Photos from the image-classification dataset "lego-image-classification" in the GitHub repository tvuylsteke/lego-image-classification. Its 3 classes are: no brick, brick 2x4, brick 1x2.

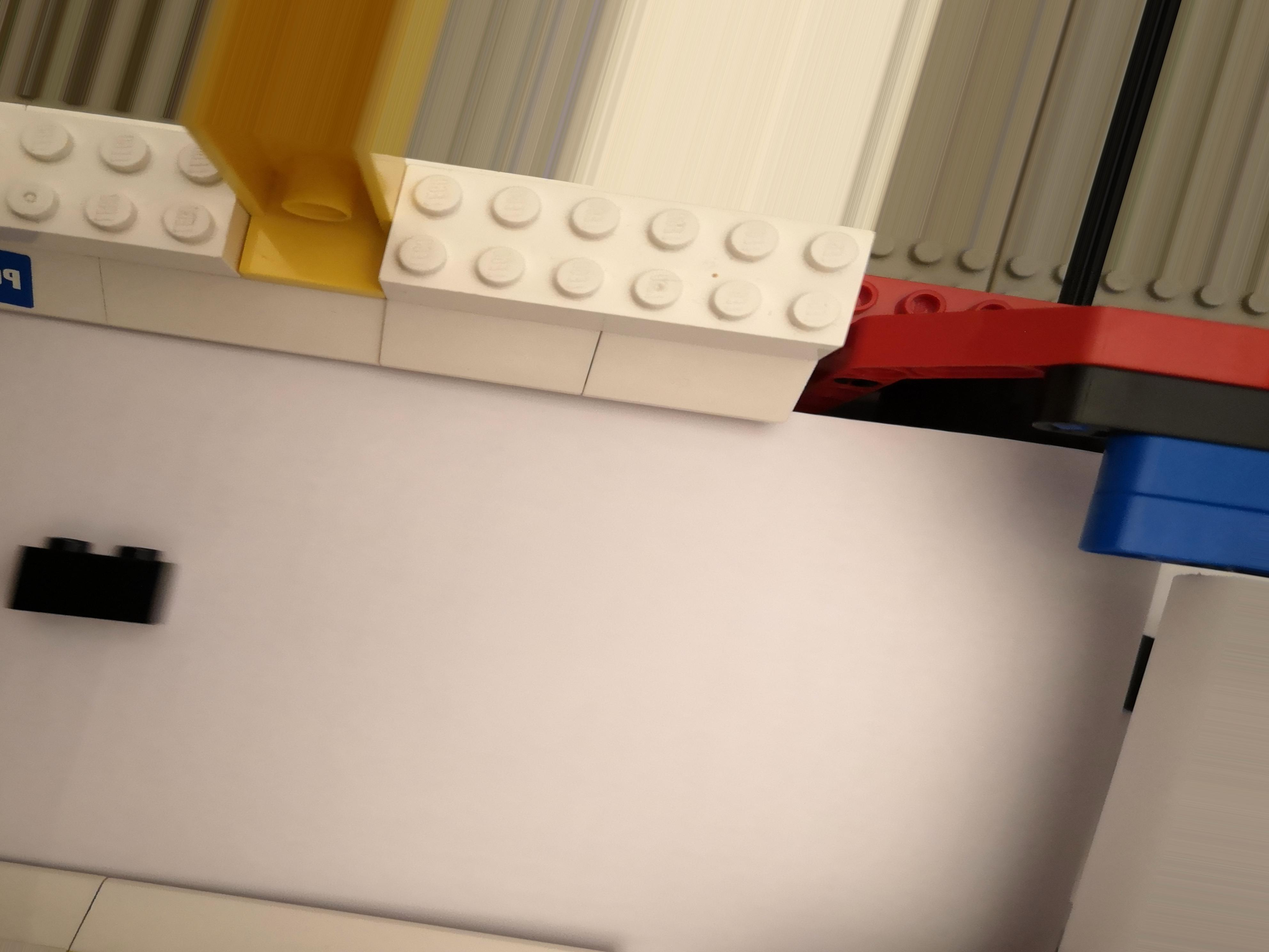
Label: brick 1x2

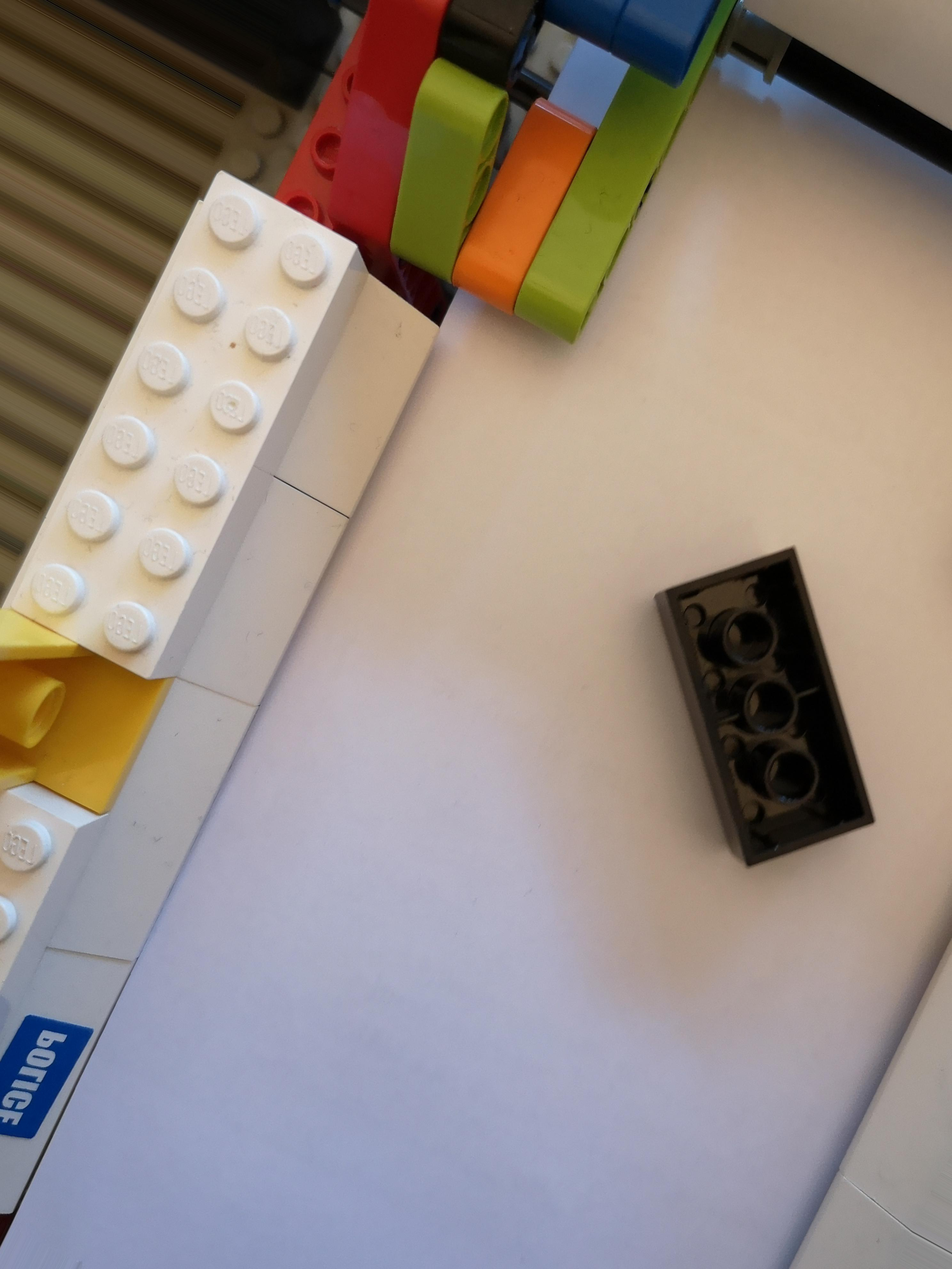
Label: brick 2x4

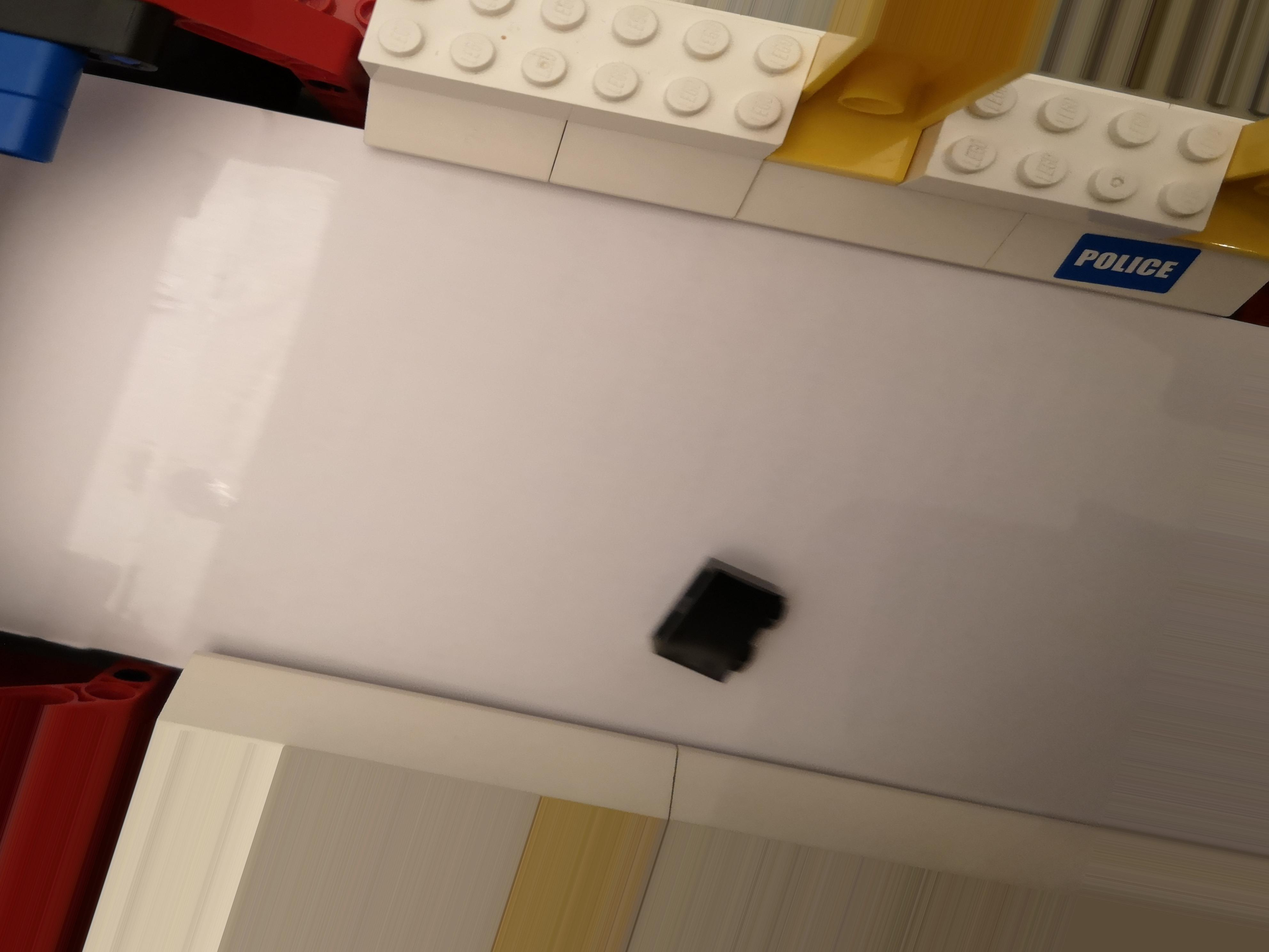
Label: brick 1x2

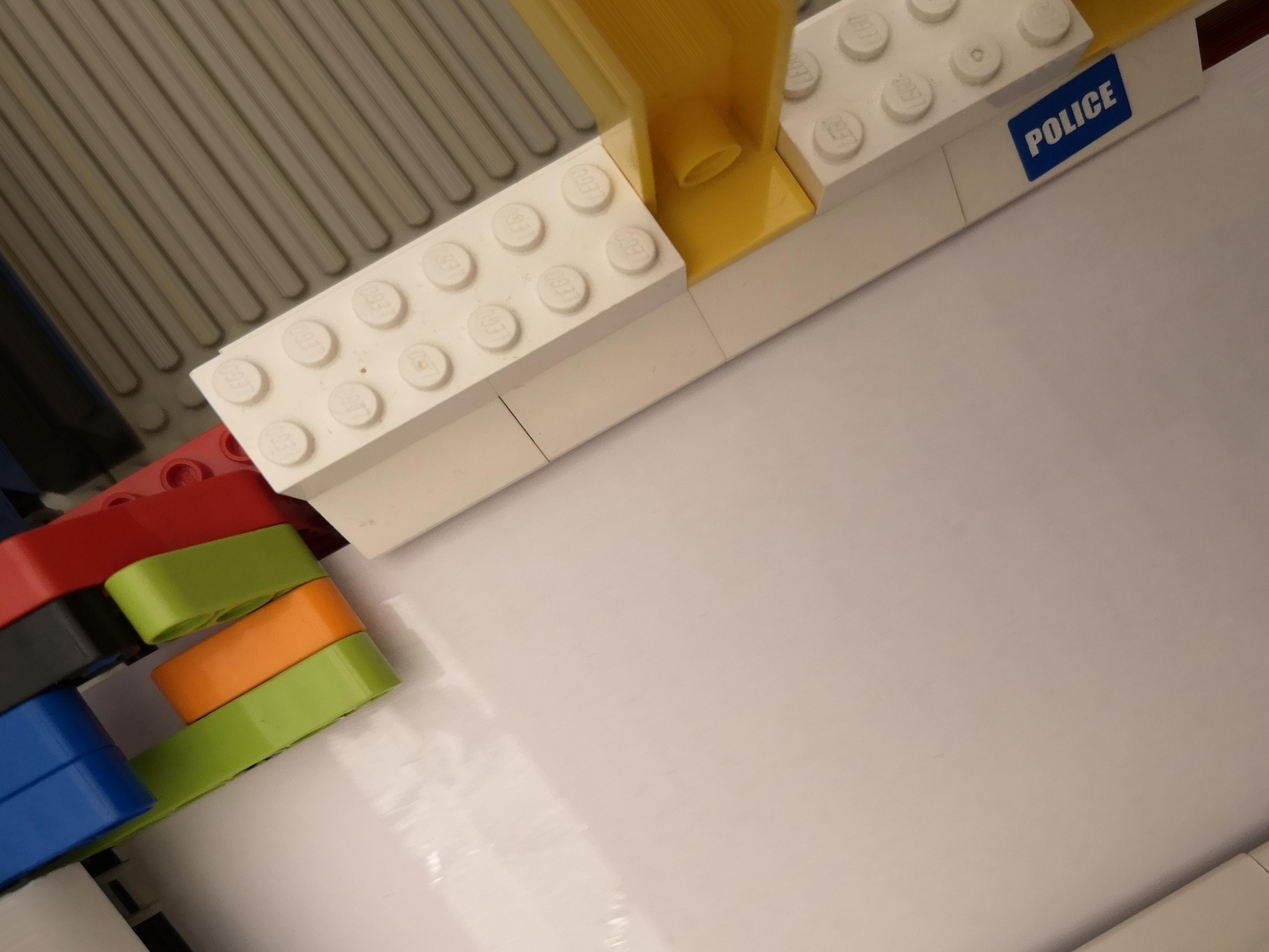
Label: no brick

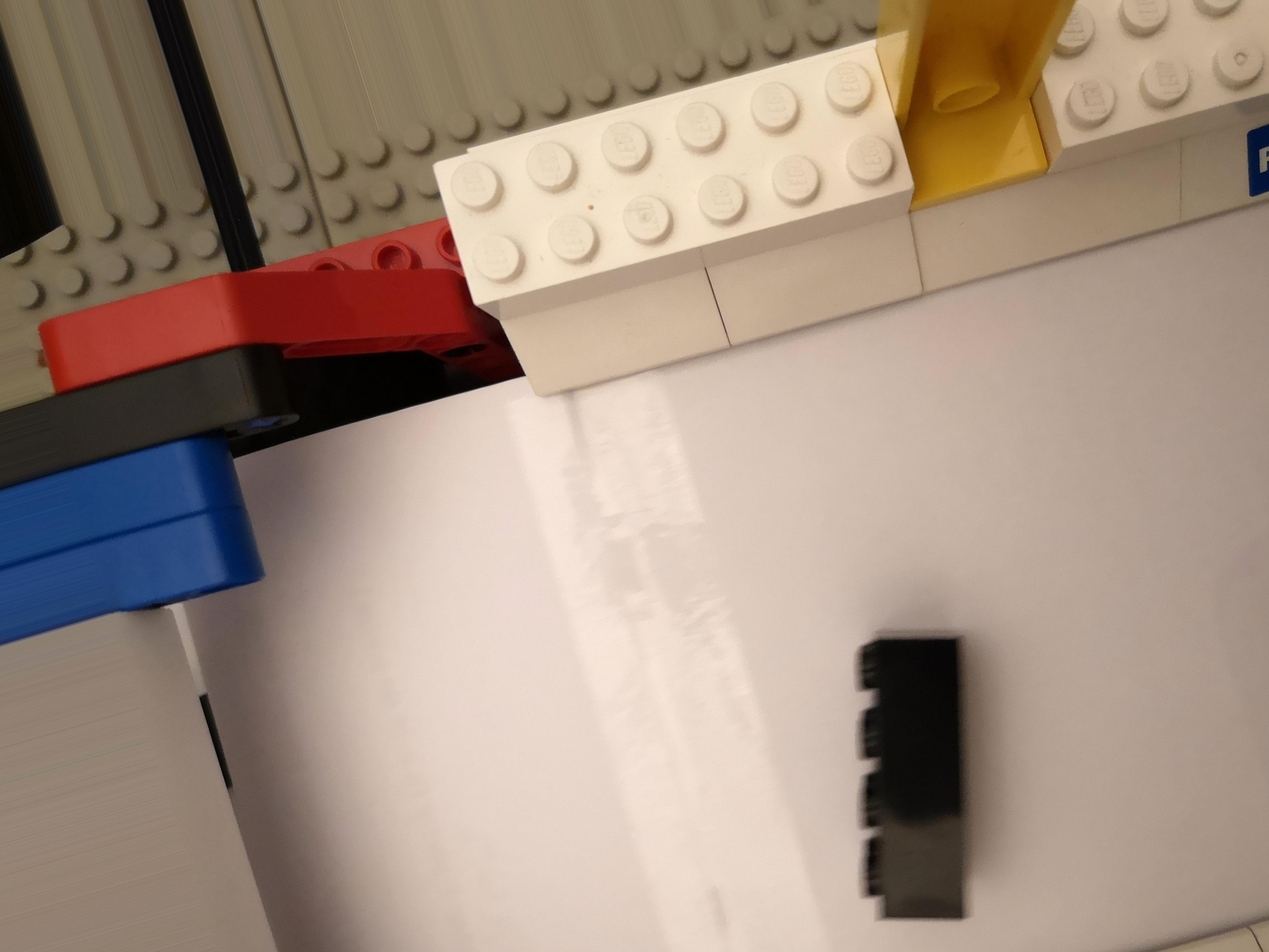
Label: brick 2x4

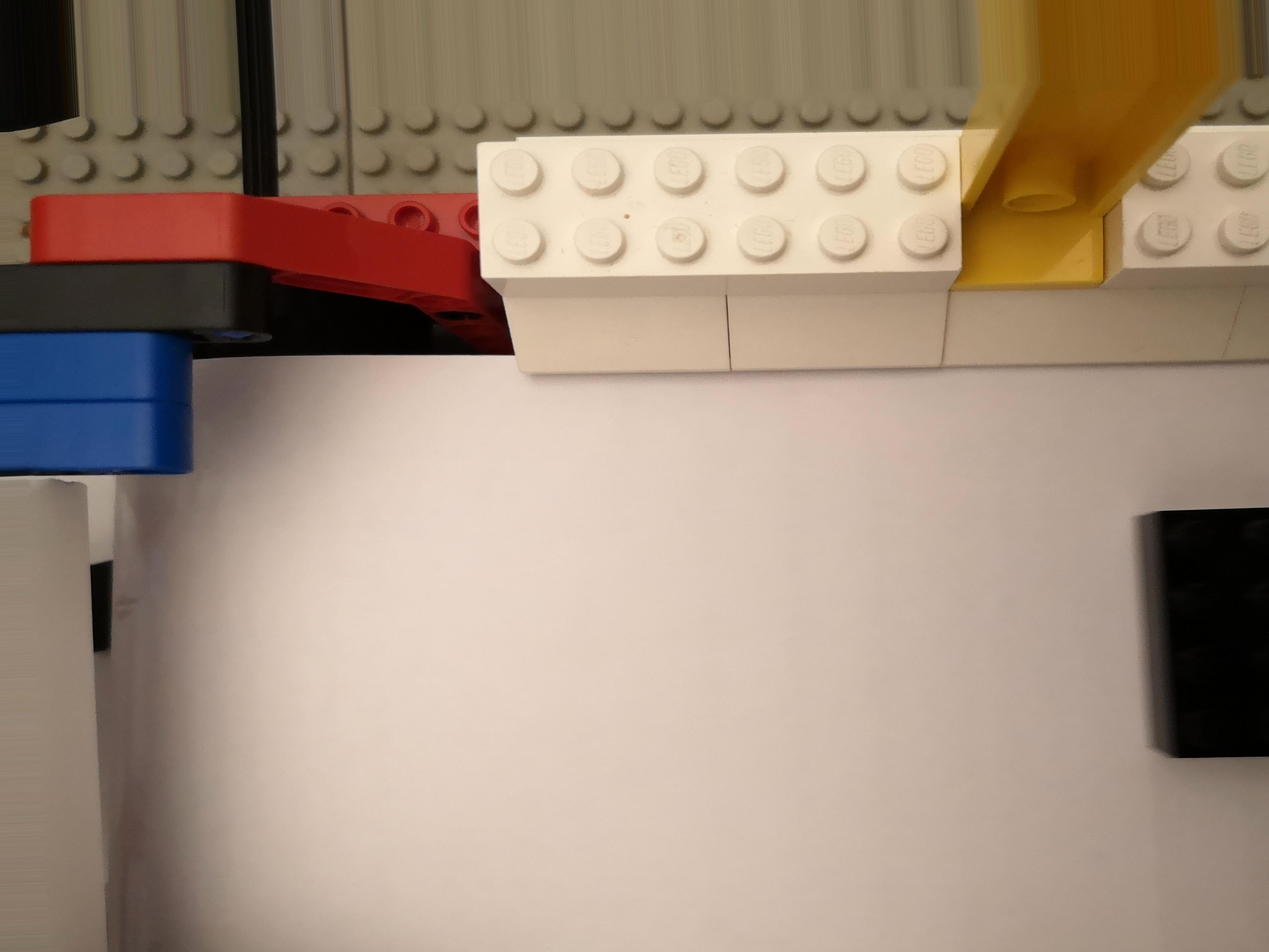
Label: brick 2x4
